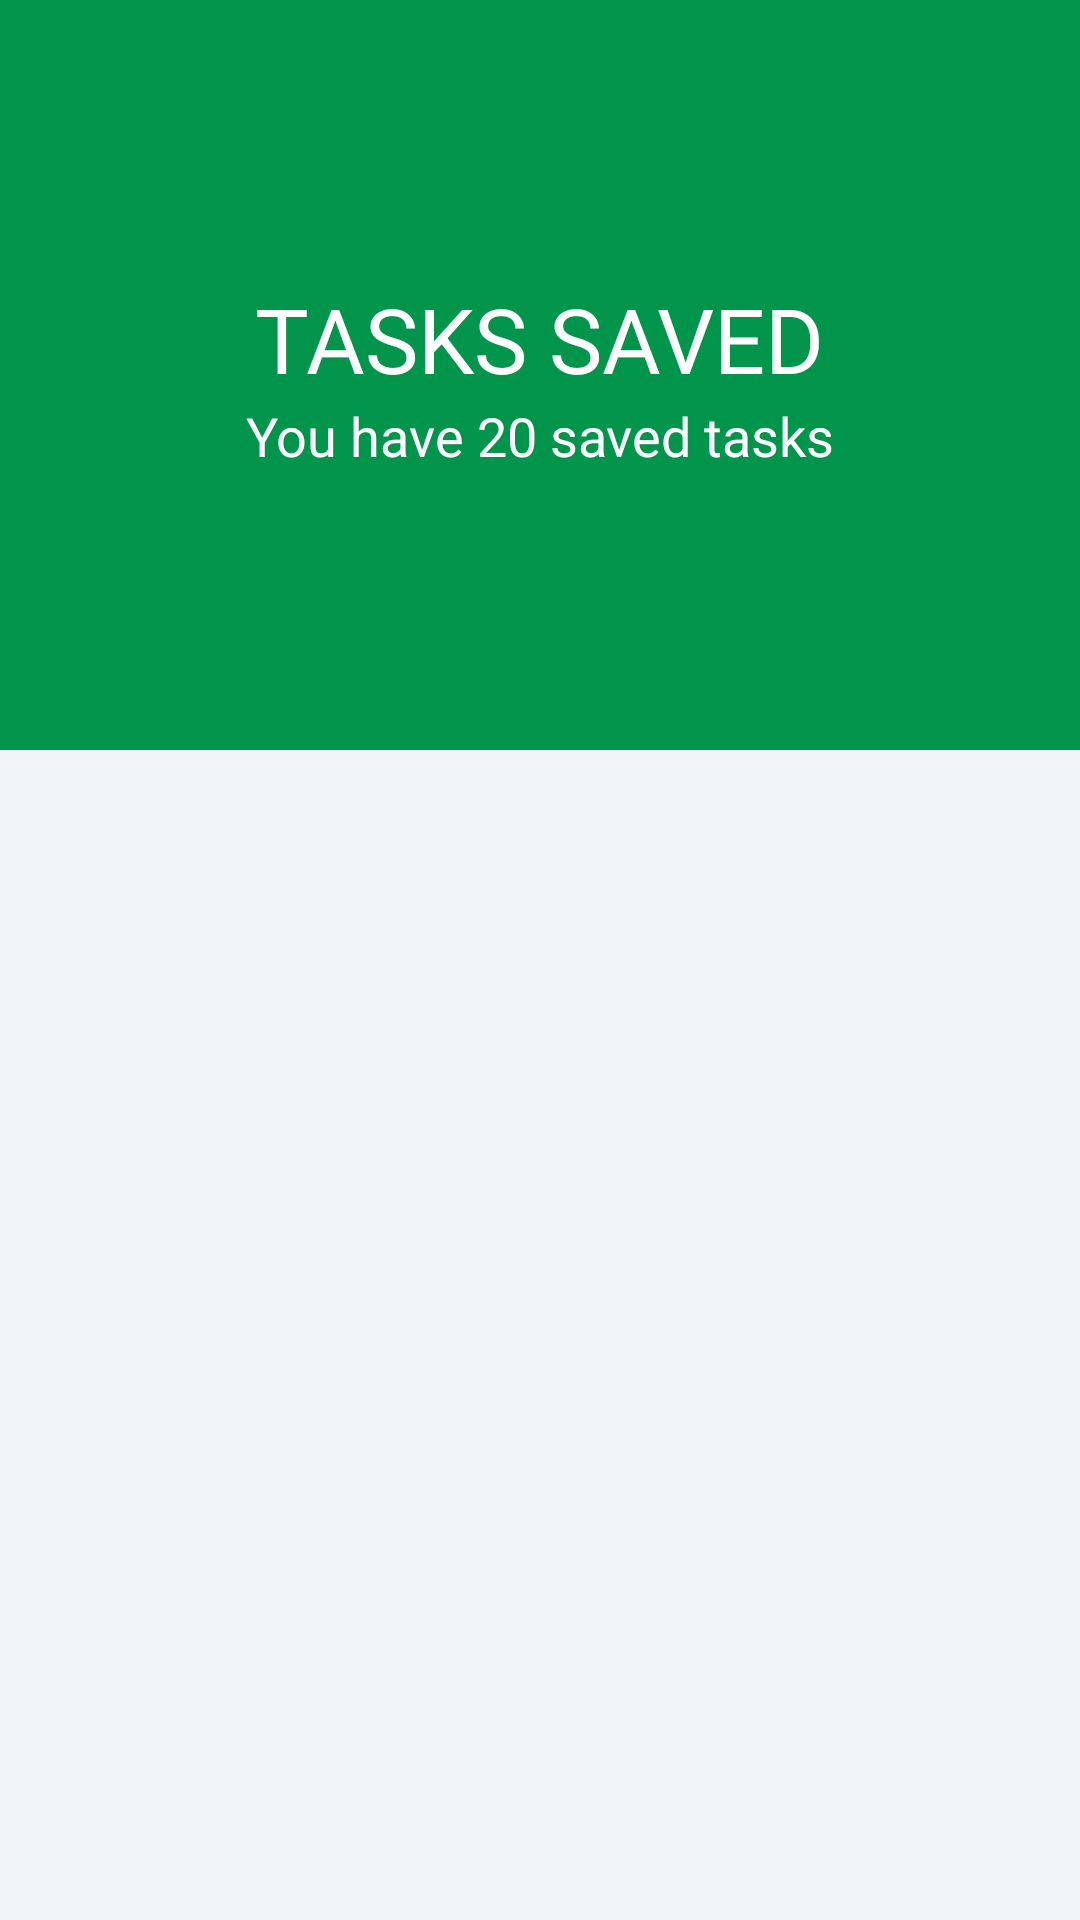

Android layout source for this screen:
<!-- AndroidManifest.xml: application theme AppTheme -->
<!-- res/layout/fragment_saved.xml -->
<?xml version="1.0" encoding="utf-8"?>
<android.support.design.widget.CoordinatorLayout xmlns:android="http://schemas.android.com/apk/res/android"
    xmlns:app="http://schemas.android.com/apk/res-auto"
    android:id="@+id/main_content"
    android:layout_width="match_parent"
    android:layout_height="match_parent"
    android:background="@android:color/white"
    android:fitsSystemWindows="true">


    <android.support.design.widget.AppBarLayout
        android:id="@+id/appbar"
        android:layout_width="match_parent"
        android:layout_height="@dimen/detail_backdrop_height"
        android:fitsSystemWindows="true"
        android:theme="@style/ThemeOverlay.AppCompat.Dark.ActionBar">

        <android.support.design.widget.CollapsingToolbarLayout
            android:id="@+id/collapsing_toolbar"
            android:layout_width="match_parent"
            android:layout_height="match_parent"
            android:fitsSystemWindows="true"
            app:contentScrim="?attr/colorPrimary"
            app:expandedTitleMarginEnd="64dp"
            app:expandedTitleMarginStart="48dp"
            app:expandedTitleTextAppearance="@android:color/transparent"
            app:layout_scrollFlags="scroll|exitUntilCollapsed">

            <RelativeLayout
                android:layout_width="wrap_content"
                android:layout_height="wrap_content">

                <ImageView
                    android:id="@+id/backdrop"
                    android:layout_width="match_parent"
                    android:layout_height="match_parent"
                    android:fitsSystemWindows="true"
                    android:scaleType="centerCrop"
                    app:layout_collapseMode="parallax" />

                <LinearLayout
                    android:layout_width="wrap_content"
                    android:layout_height="wrap_content"
                    android:layout_centerInParent="true"
                    android:gravity="center_horizontal"
                    android:orientation="vertical">

                    <TextView
                        android:id="@+id/saved_tasks"
                        android:layout_width="wrap_content"
                        android:layout_height="wrap_content"
                        android:text="@string/backdrop_title"
                        android:textColor="@android:color/white"
                        android:textSize="@dimen/backdrop_title" />

                    <TextView
                        android:layout_width="wrap_content"
                        android:layout_height="wrap_content"
                        android:text="@string/backdrop_subtitle"
                        android:textColor="@android:color/white"
                        android:textSize="@dimen/backdrop_subtitle" />

                </LinearLayout>
            </RelativeLayout>

            <android.support.v7.widget.Toolbar
                android:id="@+id/toolbar"
                android:layout_width="match_parent"
                android:layout_height="?attr/actionBarSize"
                app:layout_collapseMode="pin"
                app:popupTheme="@style/ThemeOverlay.AppCompat.Light" />

        </android.support.design.widget.CollapsingToolbarLayout>

    </android.support.design.widget.AppBarLayout>

    <include layout="@layout/content_saved" />

</android.support.design.widget.CoordinatorLayout>
<!-- res/layout/content_saved.xml (included above) -->
<?xml version="1.0" encoding="utf-8"?>
<RelativeLayout xmlns:android="http://schemas.android.com/apk/res/android"
    xmlns:app="http://schemas.android.com/apk/res-auto"
    xmlns:tools="http://schemas.android.com/tools"
    android:layout_width="match_parent"
    android:layout_height="match_parent"
    android:background="@color/viewBg"
    app:layout_behavior="@string/appbar_scrolling_view_behavior"
    tools:showIn="@layout/fragment_saved">

    <android.support.v7.widget.RecyclerView
        android:id="@+id/recycler_view"
        android:layout_width="match_parent"
        android:layout_height="wrap_content"
        android:clipToPadding="false"
        android:scrollbars="vertical" />

</RelativeLayout>
<!-- resources referenced by this layout -->
<resources>
  <color name="viewBg">#f1f5f8</color>
  <dimen name="backdrop_subtitle">18dp</dimen>
  <dimen name="backdrop_title">30dp</dimen>
  <dimen name="detail_backdrop_height">250dp</dimen>
  <string name="backdrop_subtitle">You have 20 saved tasks</string>
  <string name="backdrop_title">TASKS SAVED</string>
  <style name="AppTheme" parent="Theme.AppCompat.Light.DarkActionBar">
          
          <item name="colorPrimary">@color/colorPrimary</item>
          <item name="colorPrimaryDark">@color/colorPrimaryDark</item>
          <item name="colorAccent">@color/colorAccent</item>
      </style>
  <color name="colorPrimary">#00954A</color>
  <color name="colorPrimaryDark">#006632</color>
  <color name="colorAccent">#51AF33</color>
</resources>
